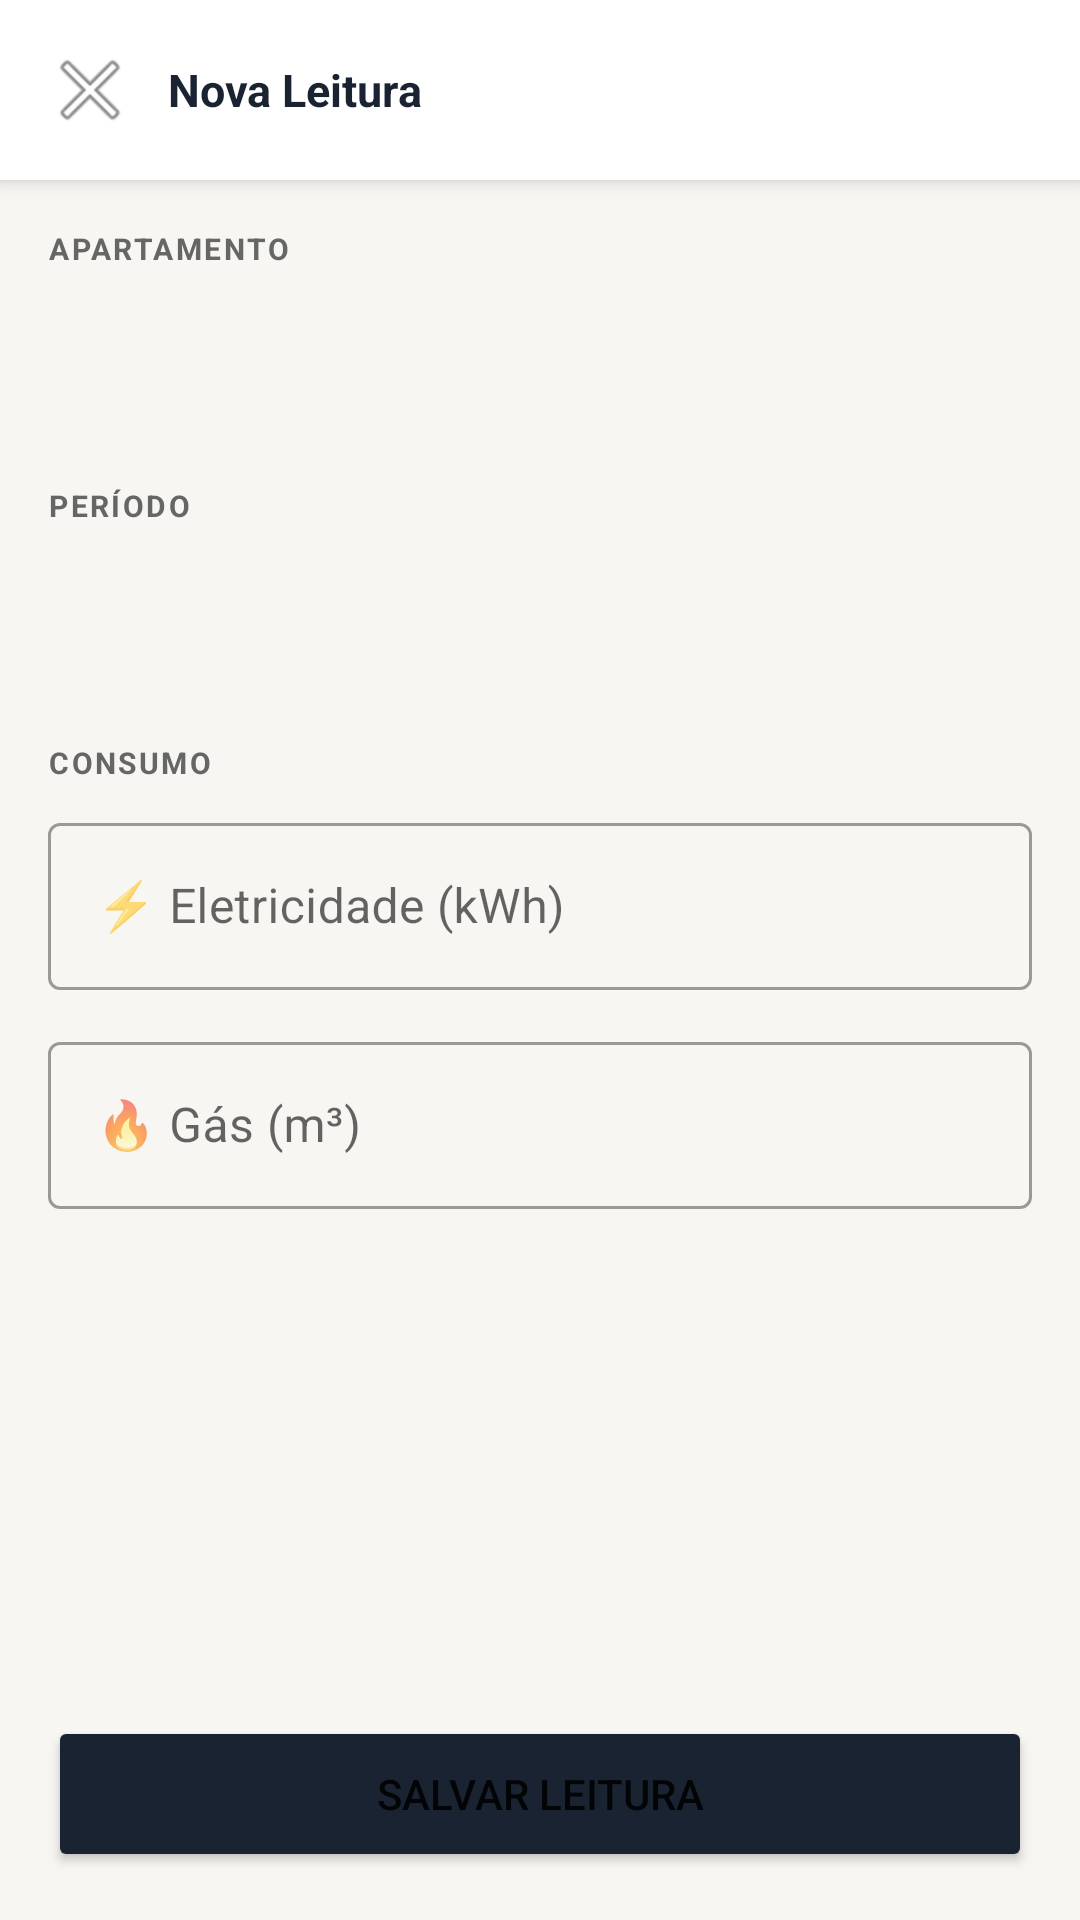

Layout XML and referenced resources for this Android screen:
<!-- AndroidManifest.xml: application theme Theme.EcoRead -->
<!-- res/layout/activity_nova_leitura.xml -->
<LinearLayout xmlns:android="http://schemas.android.com/apk/res/android"
    xmlns:app="http://schemas.android.com/apk/res-auto"
    android:layout_width="match_parent"
    android:layout_height="match_parent"
    android:orientation="vertical"
    android:background="@color/background">

    <LinearLayout android:layout_width="match_parent" android:layout_height="wrap_content"
        android:orientation="horizontal" android:gravity="center_vertical"
        android:background="@color/surface" android:padding="12dp"
        android:elevation="4dp">
        <ImageButton android:id="@+id/btnVoltar"
            android:layout_width="36dp" android:layout_height="36dp"
            android:src="@android:drawable/ic_menu_close_clear_cancel"
            android:background="?attr/selectableItemBackgroundBorderless"
            android:layout_marginEnd="8dp" />
        <TextView android:layout_width="wrap_content" android:layout_height="wrap_content"
            android:text="Nova Leitura" android:textSize="15sp"
            android:textStyle="bold" android:textColor="@color/textPrimary" />
    </LinearLayout>

    <ScrollView android:layout_width="match_parent" android:layout_height="0dp"
        android:layout_weight="1">
        <LinearLayout android:layout_width="match_parent" android:layout_height="wrap_content"
            android:orientation="vertical" android:padding="16dp">

            <TextView android:layout_width="wrap_content" android:layout_height="wrap_content"
                android:text="APARTAMENTO" android:textSize="10sp" android:textStyle="bold"
                android:textColor="@color/textSecondary" android:letterSpacing="0.08"
                android:layout_marginBottom="8dp" />

            <Spinner android:id="@+id/spinnerApartamento"
                android:layout_width="match_parent" android:layout_height="48dp"
                android:background="@drawable/bg_input"
                android:paddingStart="12dp" android:paddingEnd="12dp"
                android:layout_marginBottom="16dp" />

            <TextView android:layout_width="wrap_content" android:layout_height="wrap_content"
                android:text="PERÍODO" android:textSize="10sp" android:textStyle="bold"
                android:textColor="@color/textSecondary" android:letterSpacing="0.08"
                android:layout_marginBottom="8dp" />

            <LinearLayout android:layout_width="match_parent" android:layout_height="wrap_content"
                android:orientation="horizontal" android:layout_marginBottom="16dp">
                <Spinner android:id="@+id/spinnerMes" android:layout_width="0dp"
                    android:layout_height="48dp" android:layout_weight="1"
                    android:background="@drawable/bg_input"
                    android:paddingStart="12dp" android:paddingEnd="12dp"
                    android:layout_marginEnd="8dp" />
                <Spinner android:id="@+id/spinnerAno" android:layout_width="100dp"
                    android:layout_height="48dp"
                    android:background="@drawable/bg_input"
                    android:paddingStart="12dp" android:paddingEnd="12dp" />
            </LinearLayout>

            <TextView android:layout_width="wrap_content" android:layout_height="wrap_content"
                android:text="CONSUMO" android:textSize="10sp" android:textStyle="bold"
                android:textColor="@color/textSecondary" android:letterSpacing="0.08"
                android:layout_marginBottom="8dp" />

            <com.google.android.material.textfield.TextInputLayout
                android:layout_width="match_parent" android:layout_height="wrap_content"
                android:layout_marginBottom="12dp"
                android:hint="⚡ Eletricidade (kWh)"
                style="@style/Widget.MaterialComponents.TextInputLayout.OutlinedBox">
                <com.google.android.material.textfield.TextInputEditText
                    android:id="@+id/etValorLuz"
                    android:layout_width="match_parent" android:layout_height="wrap_content"
                    android:inputType="numberDecimal" android:imeOptions="actionNext" />
            </com.google.android.material.textfield.TextInputLayout>

            <com.google.android.material.textfield.TextInputLayout
                android:layout_width="match_parent" android:layout_height="wrap_content"
                android:layout_marginBottom="12dp"
                android:hint="🔥 Gás (m³)"
                style="@style/Widget.MaterialComponents.TextInputLayout.OutlinedBox">
                <com.google.android.material.textfield.TextInputEditText
                    android:id="@+id/etValorGas"
                    android:layout_width="match_parent" android:layout_height="wrap_content"
                    android:inputType="numberDecimal" android:imeOptions="actionDone" />
            </com.google.android.material.textfield.TextInputLayout>

            <LinearLayout android:id="@+id/layoutAviso"
                android:layout_width="match_parent" android:layout_height="wrap_content"
                android:orientation="horizontal" android:padding="12dp"
                android:background="@drawable/bg_aviso"
                android:layout_marginBottom="8dp"
                android:visibility="gone">
                <TextView android:id="@+id/tvAviso"
                    android:layout_width="match_parent" android:layout_height="wrap_content"
                    android:textSize="11sp" android:textColor="@color/amberDark" />
            </LinearLayout>

        </LinearLayout>
    </ScrollView>

    <Button android:id="@+id/btnSalvar"
        android:layout_width="match_parent" android:layout_height="52dp"
        android:layout_margin="16dp"
        android:text="Salvar Leitura"
        android:textSize="14sp"
        android:backgroundTint="@color/primaryDark" />

</LinearLayout>
<!-- resources referenced by this layout -->
<resources>
  <color name="amberDark">#92400E</color>
  <color name="background">#F7F6F2</color>
  <color name="primaryDark">#1A2332</color>
  <color name="surface">#FFFFFF</color>
  <color name="textPrimary">#1A2332</color>
  <color name="textSecondary">#666666</color>
  <style name="Theme.EcoRead" parent="Theme.MaterialComponents.DayNight.NoActionBar">
          <item name="colorPrimary">@color/primaryDark</item>
          <item name="colorPrimaryVariant">@color/primaryMid</item>
          <item name="colorOnPrimary">@android:color/white</item>
          <item name="colorSecondary">@color/accent</item>
          <item name="colorOnSecondary">@android:color/white</item>
          <item name="android:colorBackground">@color/background</item>
          <item name="android:statusBarColor">@color/statusBar</item>
          <item name="android:windowLightStatusBar">false</item>
      </style>
  <color name="primaryMid">#2C3E50</color>
  <color name="accent">#4F46E5</color>
  <color name="statusBar">#1A2332</color>
</resources>
